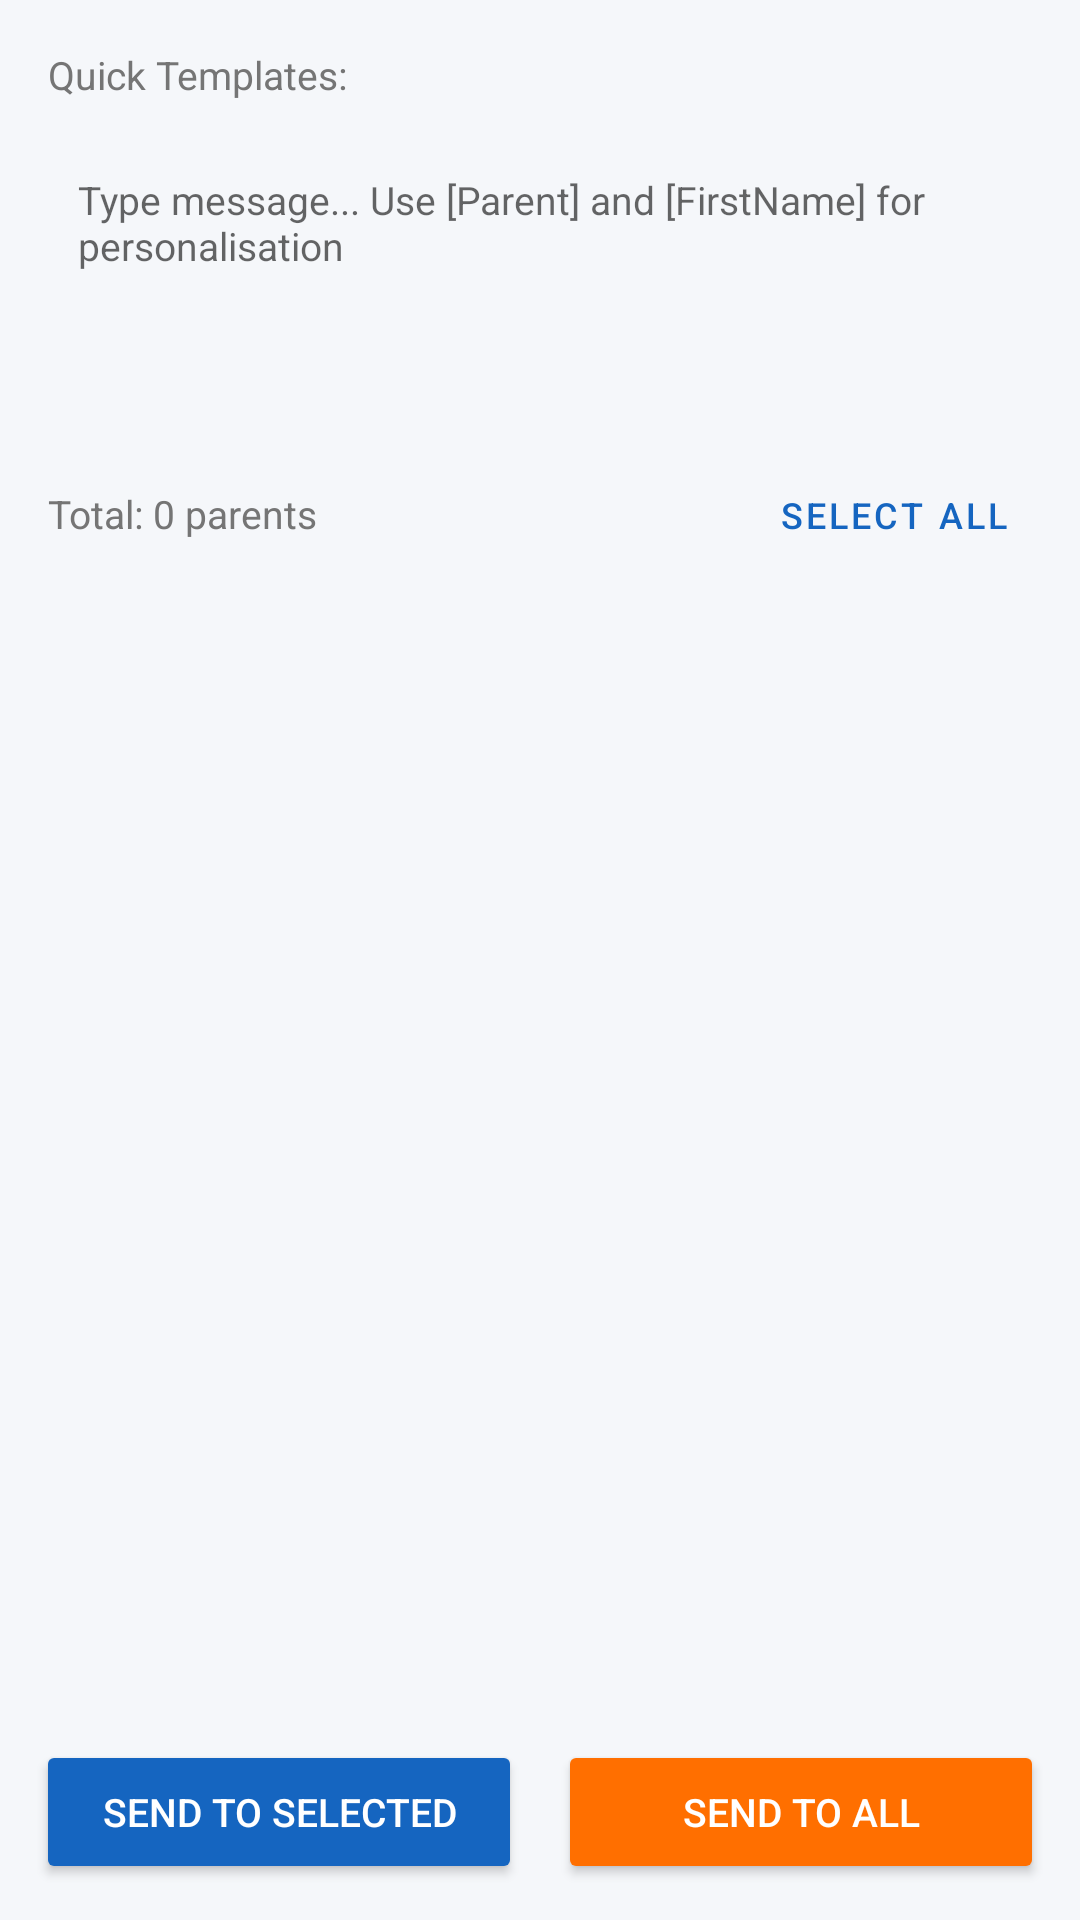

Here is an Android app screen rendered from its layout file. Give the layout XML and the strings, colors and styles it references.
<!-- AndroidManifest.xml: application theme AppTheme -->
<!-- res/layout/activity_bulk_sms.xml -->
<?xml version="1.0" encoding="utf-8"?>
<LinearLayout xmlns:android="http://schemas.android.com/apk/res/android"
    android:layout_width="match_parent"
    android:layout_height="match_parent"
    android:orientation="vertical"
    android:background="@color/background">

    
    <ProgressBar
        android:id="@+id/progress_bulk"
        style="@android:style/Widget.ProgressBar.Horizontal"
        android:layout_width="match_parent"
        android:layout_height="6dp"
        android:visibility="gone"
        android:progressTint="@color/primary" />

    <LinearLayout
        android:layout_width="match_parent"
        android:layout_height="wrap_content"
        android:orientation="vertical"
        android:padding="16dp">

        
        <TextView
            android:layout_width="match_parent"
            android:layout_height="wrap_content"
            android:text="Quick Templates:"
            android:textColor="@color/text_secondary"
            android:textSize="13sp"
            android:paddingBottom="4dp" />

        <Spinner
            android:id="@+id/spinner_bulk_templates"
            android:layout_width="match_parent"
            android:layout_height="wrap_content"
            android:layout_marginBottom="10dp"
            android:background="@drawable/bg_spinner" />

        <EditText
            android:id="@+id/et_bulk_message"
            android:layout_width="match_parent"
            android:layout_height="90dp"
            android:background="@drawable/bg_message_box"
            android:gravity="top|start"
            android:hint="Type message... Use [Parent] and [FirstName] for personalisation"
            android:inputType="textMultiLine|textCapSentences"
            android:padding="10dp"
            android:textSize="13sp" />

    </LinearLayout>

    
    <LinearLayout
        android:layout_width="match_parent"
        android:layout_height="wrap_content"
        android:orientation="horizontal"
        android:paddingHorizontal="16dp"
        android:paddingBottom="8dp">

        <TextView
            android:id="@+id/tv_selected_count"
            android:layout_width="0dp"
            android:layout_height="wrap_content"
            android:layout_weight="1"
            android:gravity="center_vertical"
            android:text="Total: 0 parents"
            android:textColor="@color/text_secondary"
            android:textSize="13sp" />

        <Button
            android:id="@+id/btn_select_all"
            style="@style/Widget.MaterialComponents.Button.TextButton"
            android:layout_width="wrap_content"
            android:layout_height="36dp"
            android:text="Select All"
            android:textSize="12sp" />

    </LinearLayout>

    
    <androidx.recyclerview.widget.RecyclerView
        android:id="@+id/recycler_bulk"
        android:layout_width="match_parent"
        android:layout_height="0dp"
        android:layout_weight="1" />

    
    <LinearLayout
        android:layout_width="match_parent"
        android:layout_height="wrap_content"
        android:orientation="horizontal"
        android:padding="12dp">

        <Button
            android:id="@+id/btn_send_selected"
            android:layout_width="0dp"
            android:layout_height="48dp"
            android:layout_weight="1"
            android:layout_marginEnd="6dp"
            android:backgroundTint="@color/primary"
            android:text="Send to Selected"
            android:textColor="@color/white"
            android:textSize="13sp" />

        <Button
            android:id="@+id/btn_send_all"
            android:layout_width="0dp"
            android:layout_height="48dp"
            android:layout_weight="1"
            android:layout_marginStart="6dp"
            android:backgroundTint="@color/accent"
            android:text="Send to All"
            android:textColor="@color/white"
            android:textSize="13sp" />

    </LinearLayout>

</LinearLayout>
<!-- resources referenced by this layout -->
<resources>
  <color name="accent">#FF6F00</color>
  <color name="background">#F5F7FA</color>
  <color name="primary">#1565C0</color>
  <color name="text_secondary">#757575</color>
  <color name="white">#FFFFFF</color>
  <!-- drawable bg_spinner (drawable) -->
  <?xml version="1.0" encoding="utf-8"?>
  <shape xmlns:android="http://schemas.android.com/apk/res/android" android:shape="rectangle">
      <solid android:color="#FFFFFF"/>
      <corners android:radius="4dp"/>
      <stroke android:width="1dp" android:color="#E0E0E0"/>
  </shape>
  <style name="AppTheme" parent="Theme.MaterialComponents.Light.NoActionBar">
          <item name="colorPrimary">@color/primary</item>
          <item name="colorPrimaryDark">@color/primary_dark</item>
          <item name="colorAccent">@color/accent</item>
          <item name="android:windowBackground">@color/background</item>
      </style>
  <color name="primary_dark">#0D47A1</color>
</resources>
